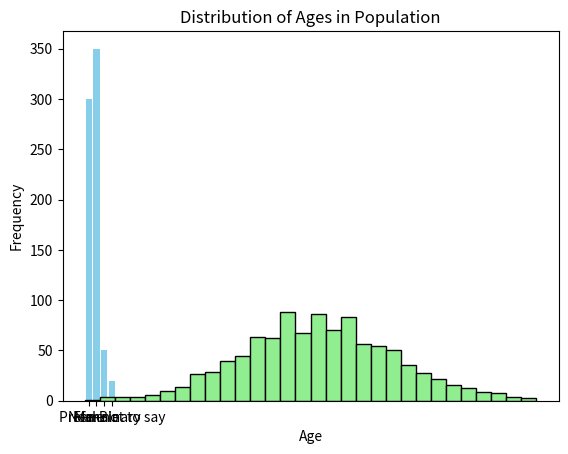

The script that saved this image:
import matplotlib.pyplot as plt

# Sample data for categorical variable (e.g., gender distribution)
categories = ['Male', 'Female', 'Non-Binary', 'Prefer not to say']
counts = [300, 350, 50, 20]  # Sample counts for each category

# Create bar chart
plt.bar(categories, counts, color='skyblue')

# Add labels and title
plt.xlabel('Gender')
plt.ylabel('Count')
plt.title('Distribution of Gender in Population')

# Display the plot
plt.show()

import numpy as np
import matplotlib.pyplot as plt

# Sample data for continuous variable (e.g., age distribution)
np.random.seed(0)
ages = np.random.normal(loc=30, scale=10, size=1000)  # Sample ages from a normal distribution

# Create histogram
plt.hist(ages, bins=30, color='lightgreen', edgecolor='black')

# Add labels and title
plt.xlabel('Age')
plt.ylabel('Frequency')
plt.title('Distribution of Ages in Population')

# Display the plot
plt.show()
